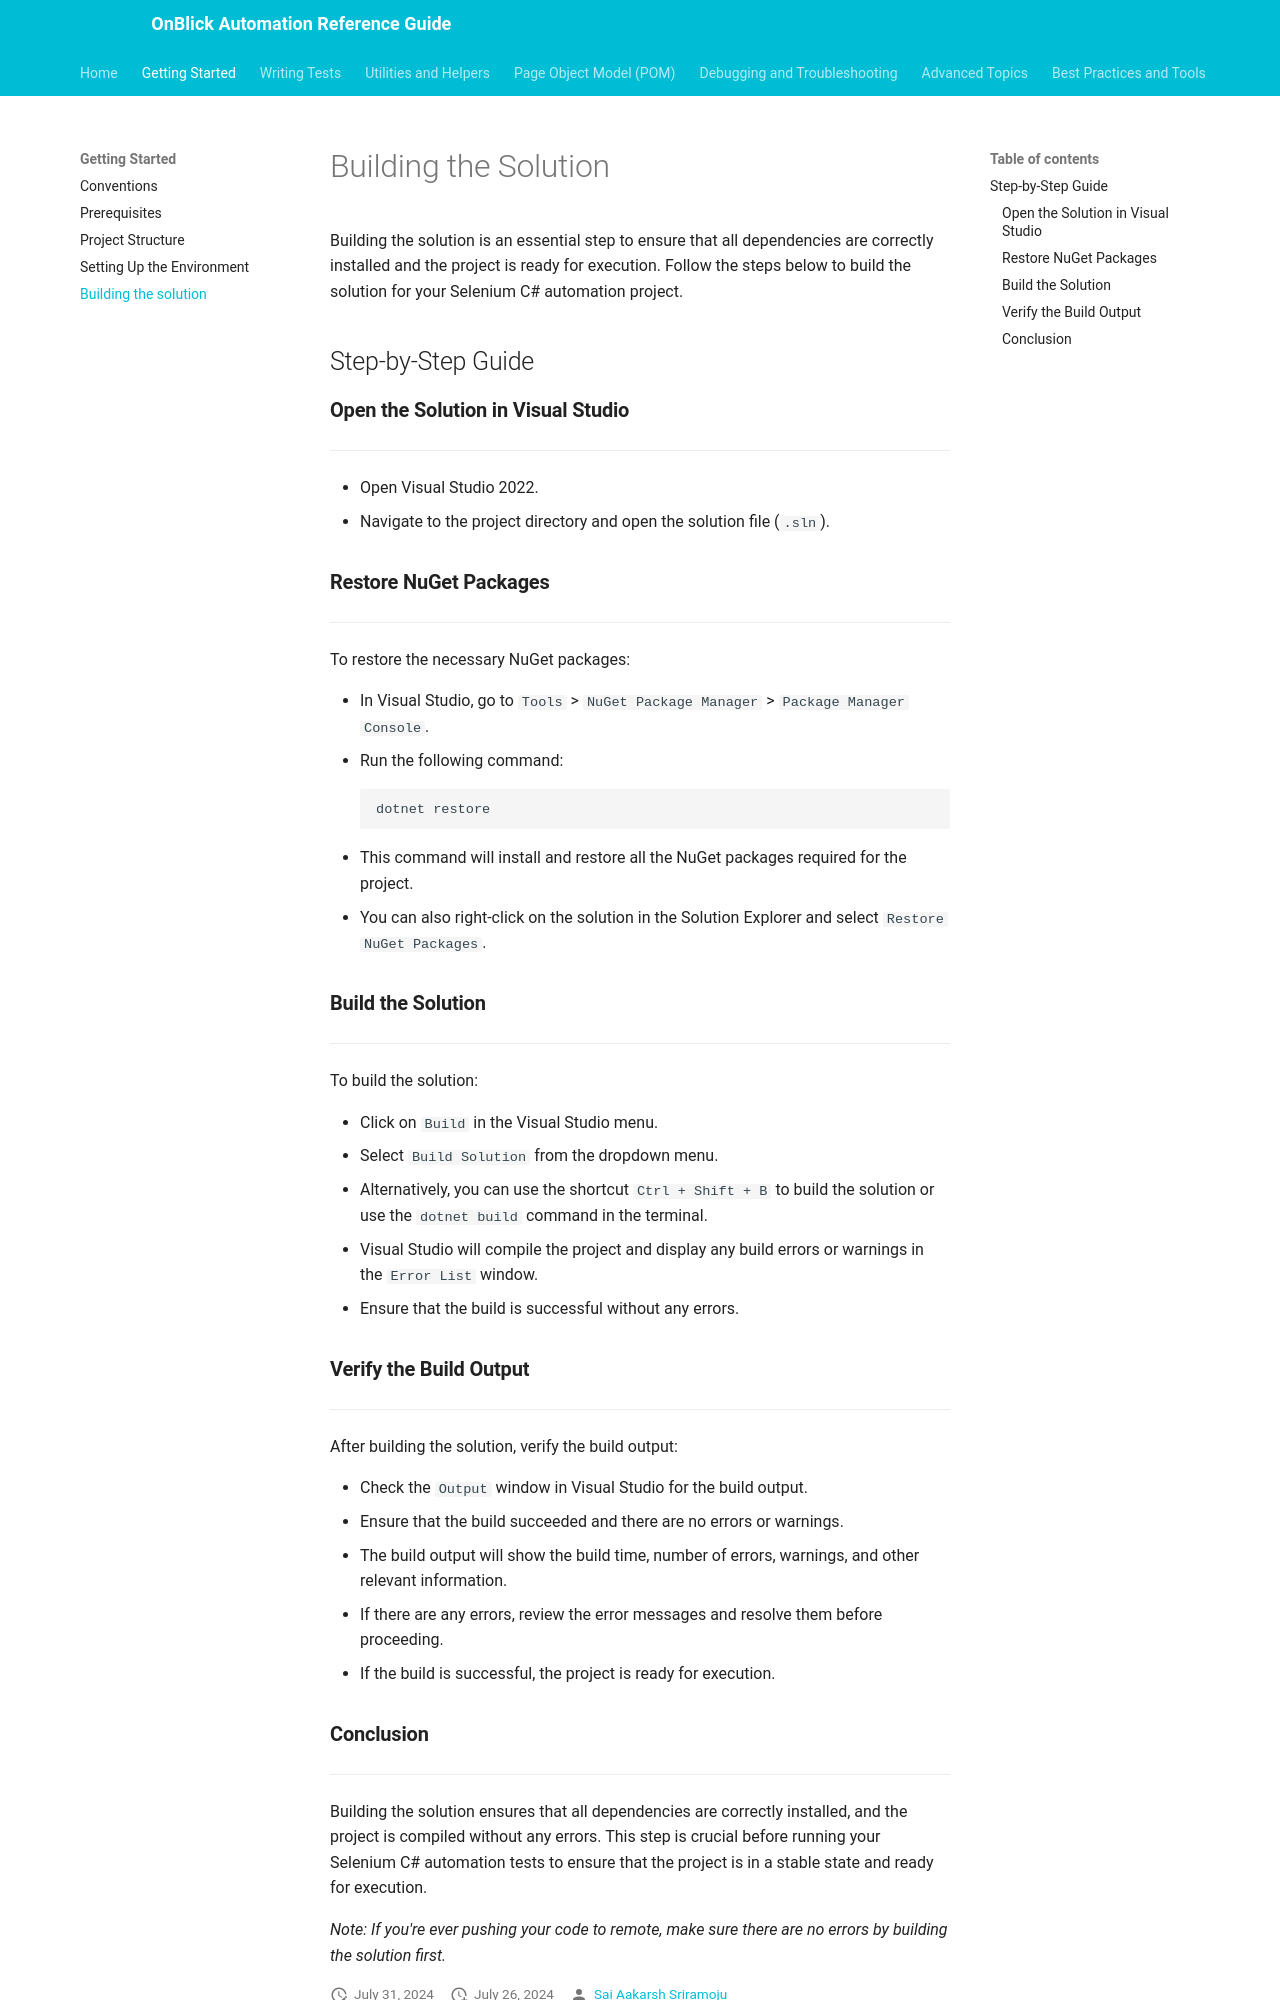

repository: aakarshrigaps/OnblickAutomationDocs · page: getting-started/build/index.html · generator: mkdocs

# Building the Solution

Building the solution is an essential step to ensure that all dependencies are correctly installed and the project is ready for execution. Follow the steps below to build the solution for your Selenium C# automation project.

## Step-by-Step Guide

### **Open the Solution in Visual Studio**

---

- Open Visual Studio 2022.
- Navigate to the project directory and open the solution file (`.sln`).

### **Restore NuGet Packages**

---

To restore the necessary NuGet packages:

- In Visual Studio, go to `Tools` > `NuGet Package Manager` > `Package Manager Console`.
- Run the following command:
	```bash
	dotnet restore
	```
- This command will install and restore all the NuGet packages required for the project.
- You can also right-click on the solution in the Solution Explorer and select `Restore NuGet Packages`.

### **Build the Solution**

---

To build the solution:

- Click on `Build` in the Visual Studio menu.
- Select `Build Solution` from the dropdown menu.
- Alternatively, you can use the shortcut `Ctrl + Shift + B` to build the solution or use the `dotnet build` command in the terminal.
- Visual Studio will compile the project and display any build errors or warnings in the `Error List` window.
- Ensure that the build is successful without any errors.

### **Verify the Build Output**

---

After building the solution, verify the build output:

- Check the `Output` window in Visual Studio for the build output.
- Ensure that the build succeeded and there are no errors or warnings.
- The build output will show the build time, number of errors, warnings, and other relevant information.
- If there are any errors, review the error messages and resolve them before proceeding.
- If the build is successful, the project is ready for execution.
